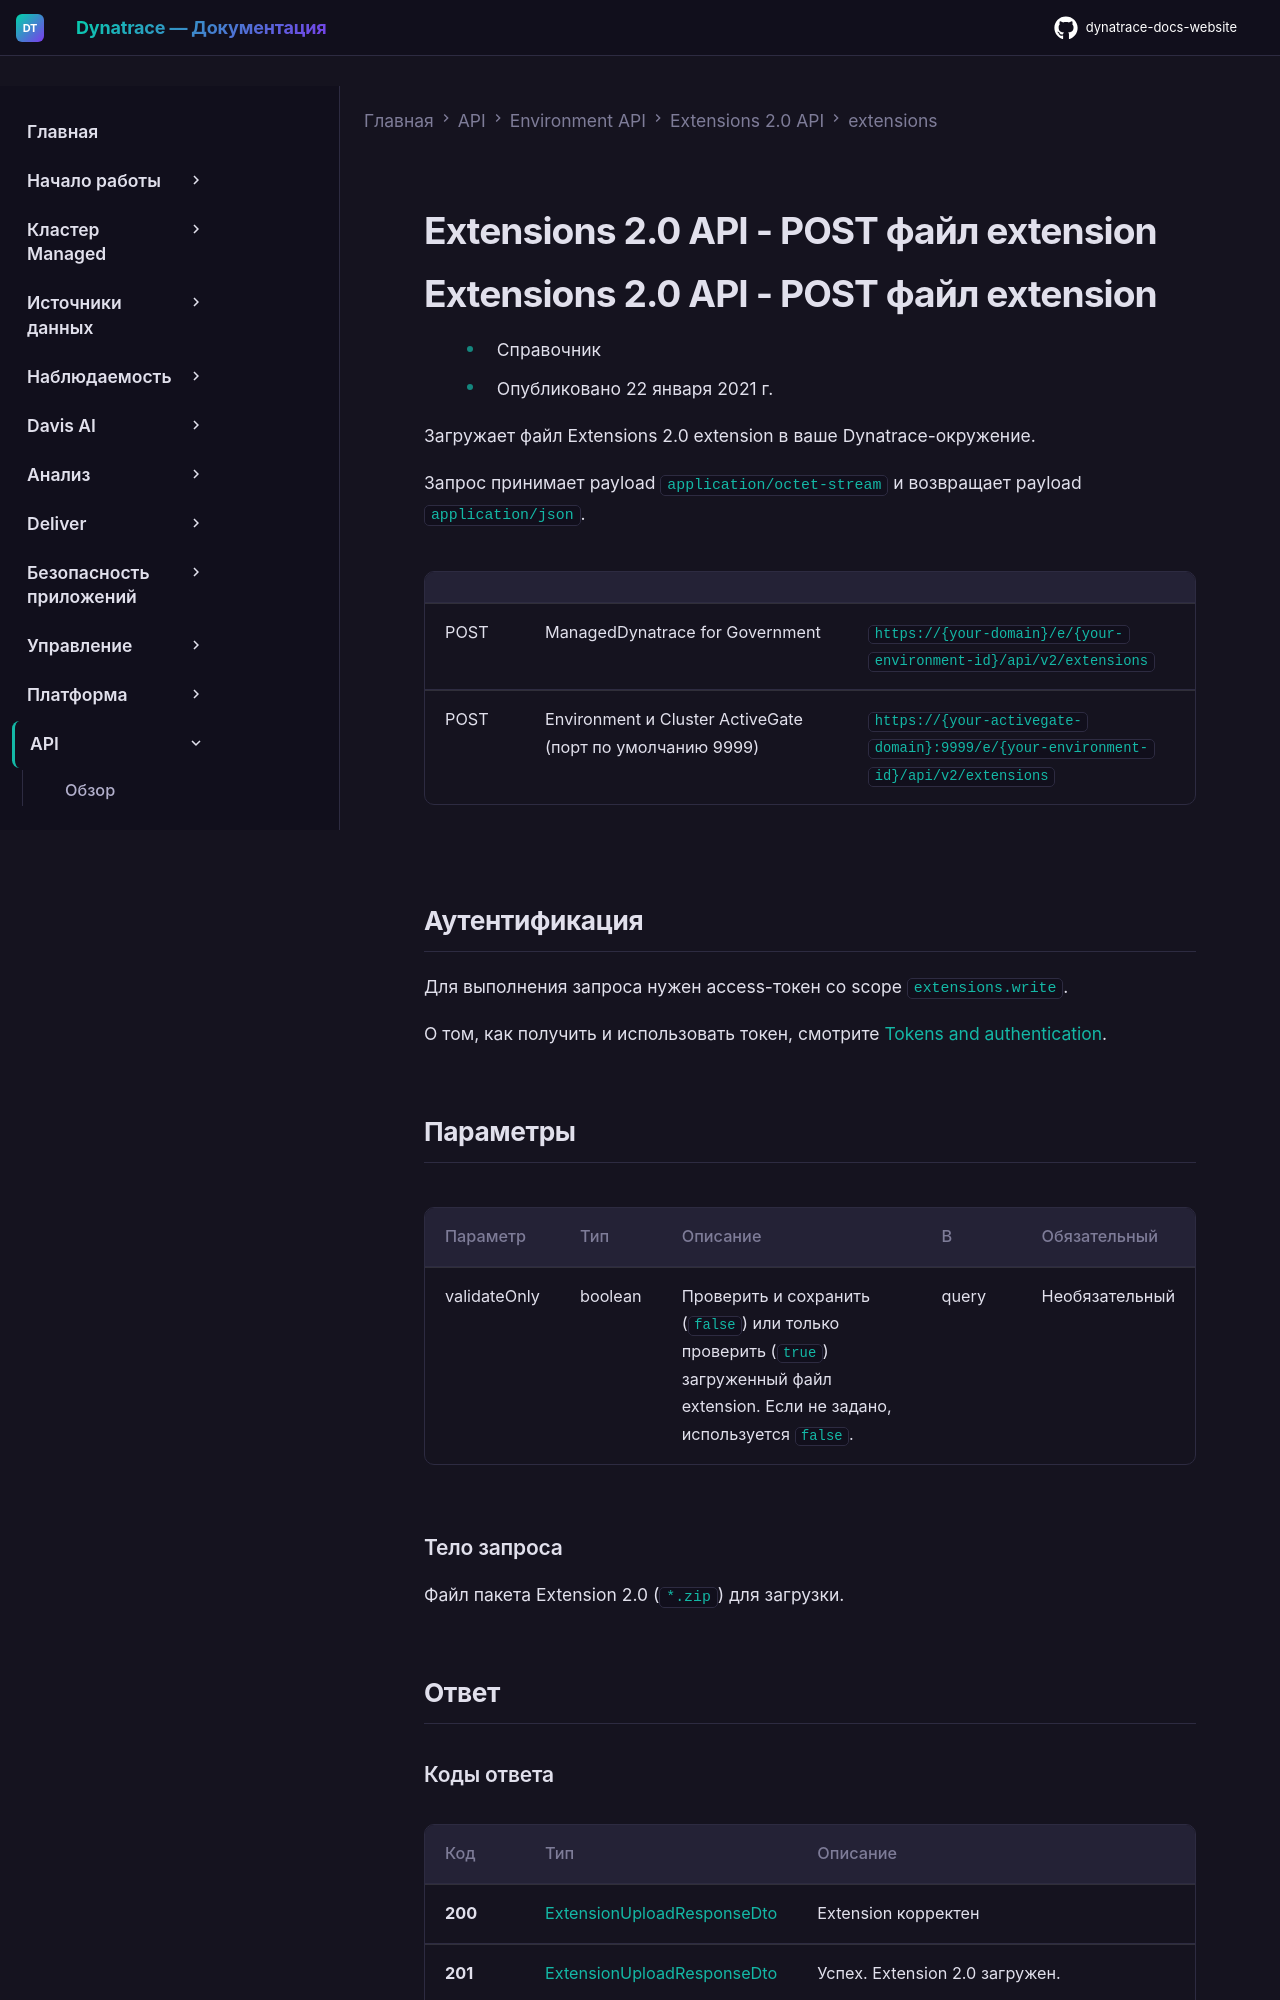

repository: Yerkebulan-Ardabayev/dynatrace-docs-website · page: managed-ru/dynatrace-api/environment-api/extensions-20/extensions/post-an-extension/index.html · generator: mkdocs

---
title: Extensions 2.0 API - POST файл extension
source: https://docs.dynatrace.com/managed/dynatrace-api/environment-api/extensions-20/extensions/post-an-extension
scraped: 2026-05-12T11:56:23.057646
---

# Extensions 2.0 API - POST файл extension

# Extensions 2.0 API - POST файл extension

* Справочник
* Опубликовано 22 января 2021 г.

Загружает файл Extensions 2.0 extension в ваше Dynatrace-окружение.

Запрос принимает payload `application/octet-stream` и возвращает payload `application/json`.

|  |  |  |
| --- | --- | --- |
| POST | ManagedDynatrace for Government | `https://{your-domain}/e/{your-environment-id}/api/v2/extensions` |
| POST | Environment и Cluster ActiveGate (порт по умолчанию 9999) | `https://{your-activegate-domain}:9999/e/{your-environment-id}/api/v2/extensions` |

## Аутентификация

Для выполнения запроса нужен access-токен со scope `extensions.write`.

О том, как получить и использовать токен, смотрите [Tokens and authentication](/managed/discover-dynatrace/references/dynatrace-api/basics/dynatrace-api-authentication).
